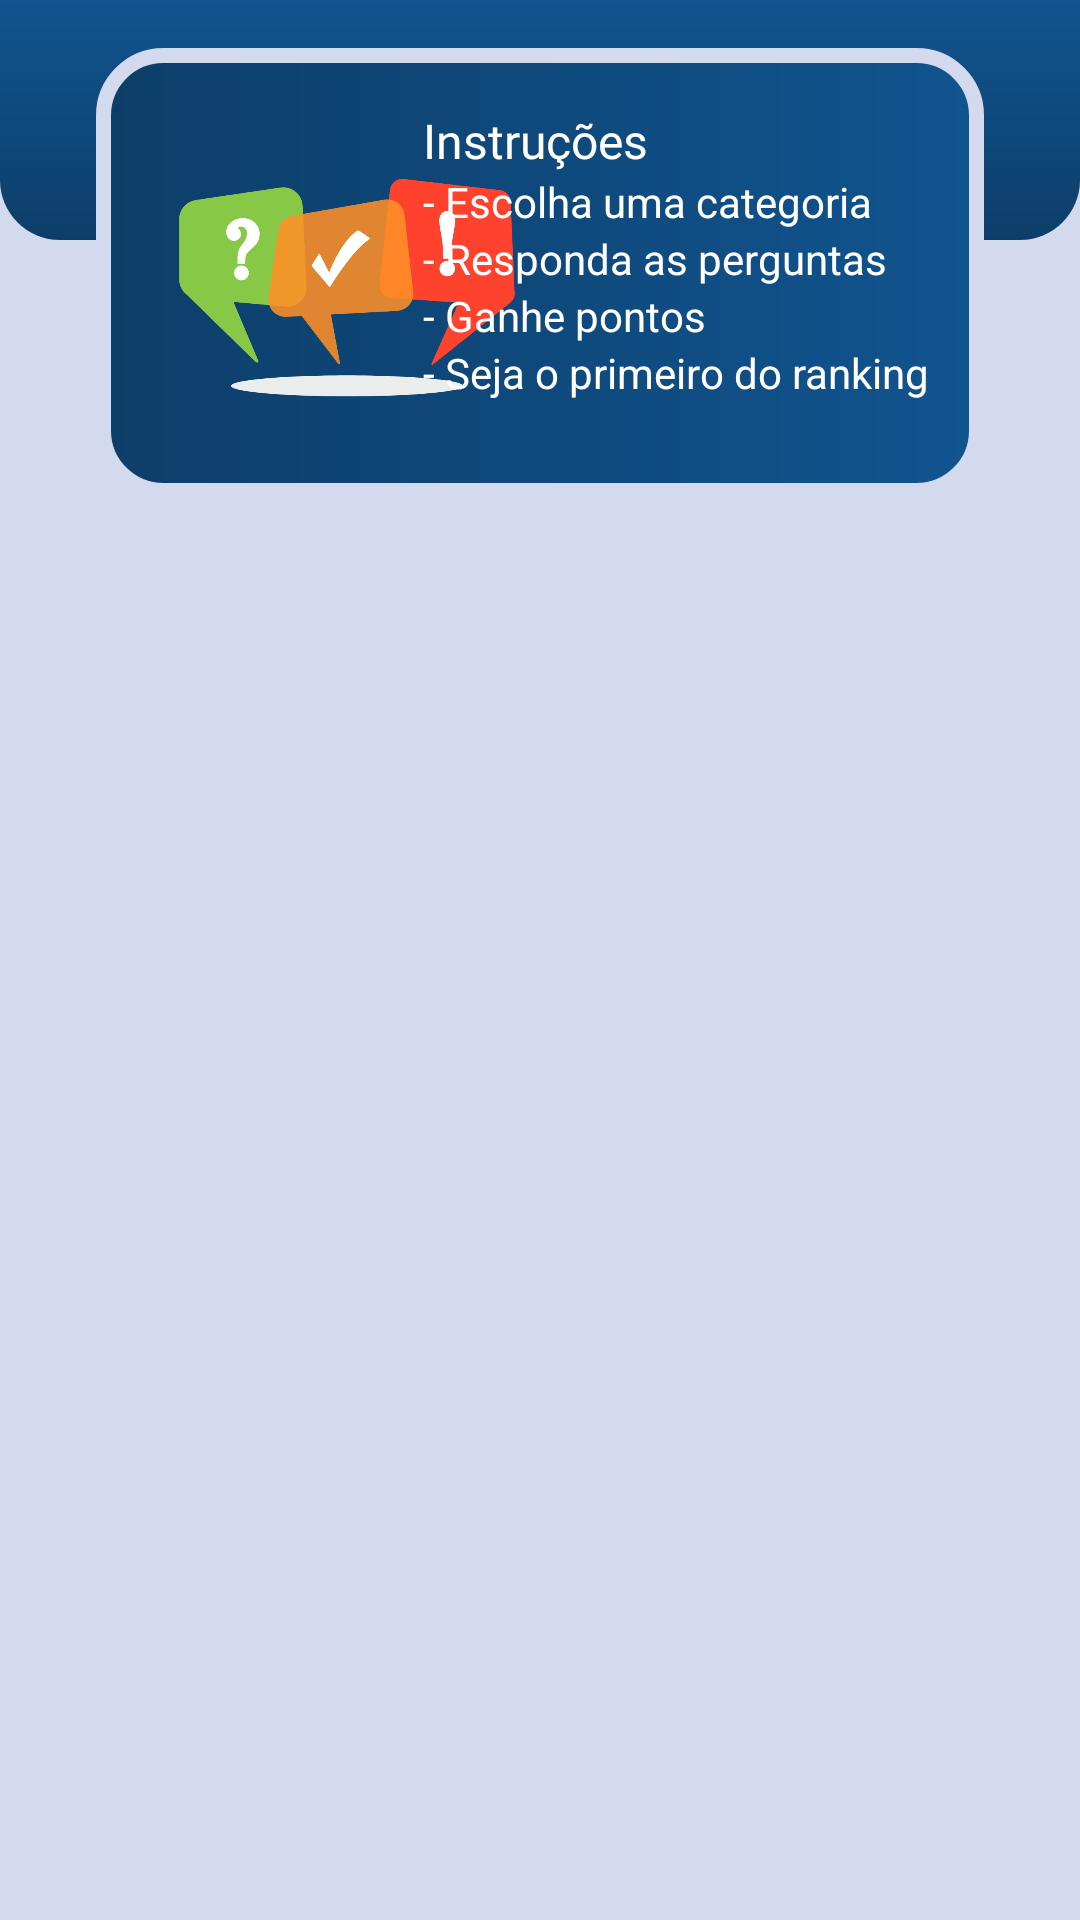

Here is an Android app screen rendered from its layout file. Give the layout XML and the strings, colors and styles it references.
<!-- AndroidManifest.xml: application theme Theme.Clever -->
<!-- res/layout/fragment_home.xml -->
<?xml version="1.0" encoding="utf-8"?>
<androidx.constraintlayout.widget.ConstraintLayout xmlns:android="http://schemas.android.com/apk/res/android"
    xmlns:app="http://schemas.android.com/apk/res-auto"
    xmlns:tools="http://schemas.android.com/tools"
    android:layout_width="match_parent"
    android:layout_height="match_parent"
    android:background="@color/light_gray"
    tools:context=".MainActivity">

    <View
        android:id="@+id/view2"
        android:layout_width="wrap_content"
        android:layout_height="80dp"
        android:background="@drawable/background_bottom"
        app:layout_constraintEnd_toEndOf="parent"
        app:layout_constraintStart_toStartOf="parent"
        app:layout_constraintTop_toTopOf="parent" />

    <View
        android:id="@+id/view3"
        android:layout_width="0dp"
        android:layout_height="150dp"
        android:layout_marginStart="32dp"
        android:layout_marginLeft="32dp"
        android:layout_marginTop="16dp"
        android:layout_marginEnd="32dp"
        android:layout_marginRight="32dp"
        android:background="@drawable/rounded_box"
        app:layout_constraintEnd_toEndOf="parent"
        app:layout_constraintStart_toStartOf="parent"
        app:layout_constraintTop_toTopOf="@+id/view2" />

    <ImageView
        android:id="@+id/imageView3"
        android:layout_width="150dp"
        android:layout_height="150dp"
        android:layout_marginStart="8dp"
        android:layout_marginLeft="8dp"
        app:layout_constraintBottom_toBottomOf="@+id/view3"
        app:layout_constraintEnd_toEndOf="@+id/view3"
        app:layout_constraintHorizontal_bias="0.005"
        app:layout_constraintStart_toStartOf="@+id/view3"
        app:layout_constraintTop_toTopOf="@+id/view3"
        app:layout_constraintVertical_bias="0.0"
        app:srcCompat="@drawable/quiz"
        tools:ignore="MissingConstraints" />

    <TextView
        android:id="@+id/textView5"
        android:layout_width="wrap_content"
        android:layout_height="wrap_content"
        android:text="- Escolha uma categoria"
        android:textColor="@color/color_white"
        android:textSize="14sp"
        app:layout_constraintStart_toStartOf="@+id/textView4"
        app:layout_constraintTop_toBottomOf="@+id/textView4" />

    <TextView
        android:id="@+id/textView4"
        android:layout_width="wrap_content"
        android:layout_height="wrap_content"
        android:layout_marginTop="20dp"
        android:layout_marginEnd="112dp"
        android:layout_marginRight="112dp"
        android:fontFamily="@font/roboto_medium"
        android:text="Instruções"
        android:textColor="@color/color_white"
        android:textSize="16sp"
        app:layout_constraintEnd_toEndOf="@+id/view3"
        app:layout_constraintTop_toTopOf="@+id/view3" />

    <TextView
        android:id="@+id/textView6"
        android:layout_width="wrap_content"
        android:layout_height="wrap_content"
        android:text="- Responda as perguntas"
        android:textColor="@color/color_white"
        android:textSize="14sp"
        app:layout_constraintStart_toStartOf="@+id/textView5"
        app:layout_constraintTop_toBottomOf="@+id/textView5" />

    <TextView
        android:id="@+id/textView7"
        android:layout_width="wrap_content"
        android:layout_height="wrap_content"
        android:text="- Ganhe pontos"
        android:textColor="@color/color_white"
        android:textSize="14sp"
        app:layout_constraintStart_toStartOf="@+id/textView6"
        app:layout_constraintTop_toBottomOf="@+id/textView6" />

    <TextView
        android:id="@+id/textView10"
        android:layout_width="wrap_content"
        android:layout_height="wrap_content"
        android:text="- Seja o primeiro do ranking"
        android:textColor="@color/color_white"
        android:textSize="14sp"
        app:layout_constraintStart_toStartOf="@+id/textView7"
        app:layout_constraintTop_toBottomOf="@+id/textView7" />

    <androidx.recyclerview.widget.RecyclerView
        android:id="@+id/categoryList"
        android:layout_width="0dp"
        android:layout_height="0dp"
        android:layout_marginStart="8dp"
        android:layout_marginLeft="8dp"
        android:layout_marginTop="8dp"
        android:layout_marginEnd="8dp"
        android:layout_marginRight="8dp"
        app:layout_constraintBottom_toBottomOf="parent"
        app:layout_constraintEnd_toEndOf="parent"
        app:layout_constraintHorizontal_bias="1.0"
        app:layout_constraintStart_toStartOf="parent"
        app:layout_constraintTop_toBottomOf="@+id/view3"
        app:layout_constraintVertical_bias="0.348" />

</androidx.constraintlayout.widget.ConstraintLayout>
<!-- resources referenced by this layout -->
<resources>
  <color name="color_white">#FFFFFFFF</color>
  <color name="light_gray">#D3DAED</color>
  <!-- drawable background_bottom (drawable) -->
  <?xml version="1.0" encoding="utf-8"?>
  <shape xmlns:android="http://schemas.android.com/apk/res/android">
      <gradient android:startColor="@color/azul_medio" android:endColor="@color/azul_escuro"
          android:angle="270"/>
      <corners android:bottomLeftRadius="20dp" android:bottomRightRadius="20dp"/>
  
  </shape>
  <!-- drawable quiz: png bitmap (drawable, 19928 bytes) -->
  <!-- drawable rounded_box (drawable) -->
  <?xml version="1.0" encoding="utf-8"?>
  <shape xmlns:android="http://schemas.android.com/apk/res/android">
      <gradient android:startColor="@color/azul_escuro" android:endColor="@color/azul_medio"/>
      <corners android:radius="20dp"/>
      <stroke android:color="@color/light_gray" android:width="5dp"/>
  </shape>
  <style name="Theme.Clever" parent="Theme.AppCompat.Light.DarkActionBar">
          
          <item name="colorPrimary">@color/azul_medio</item>
          <item name="colorPrimaryDark">@color/azul_escuro</item>
          <item name="colorAccent">@color/azul_classic</item>
          <item name="windowActionBar">false</item>
          <item name="windowNoTitle">true</item>
  
          
      </style>
  <color name="azul_medio">#11548F</color>
  <color name="azul_escuro">#0D3E69</color>
  <color name="azul_classic">#98B4D4</color>
</resources>
